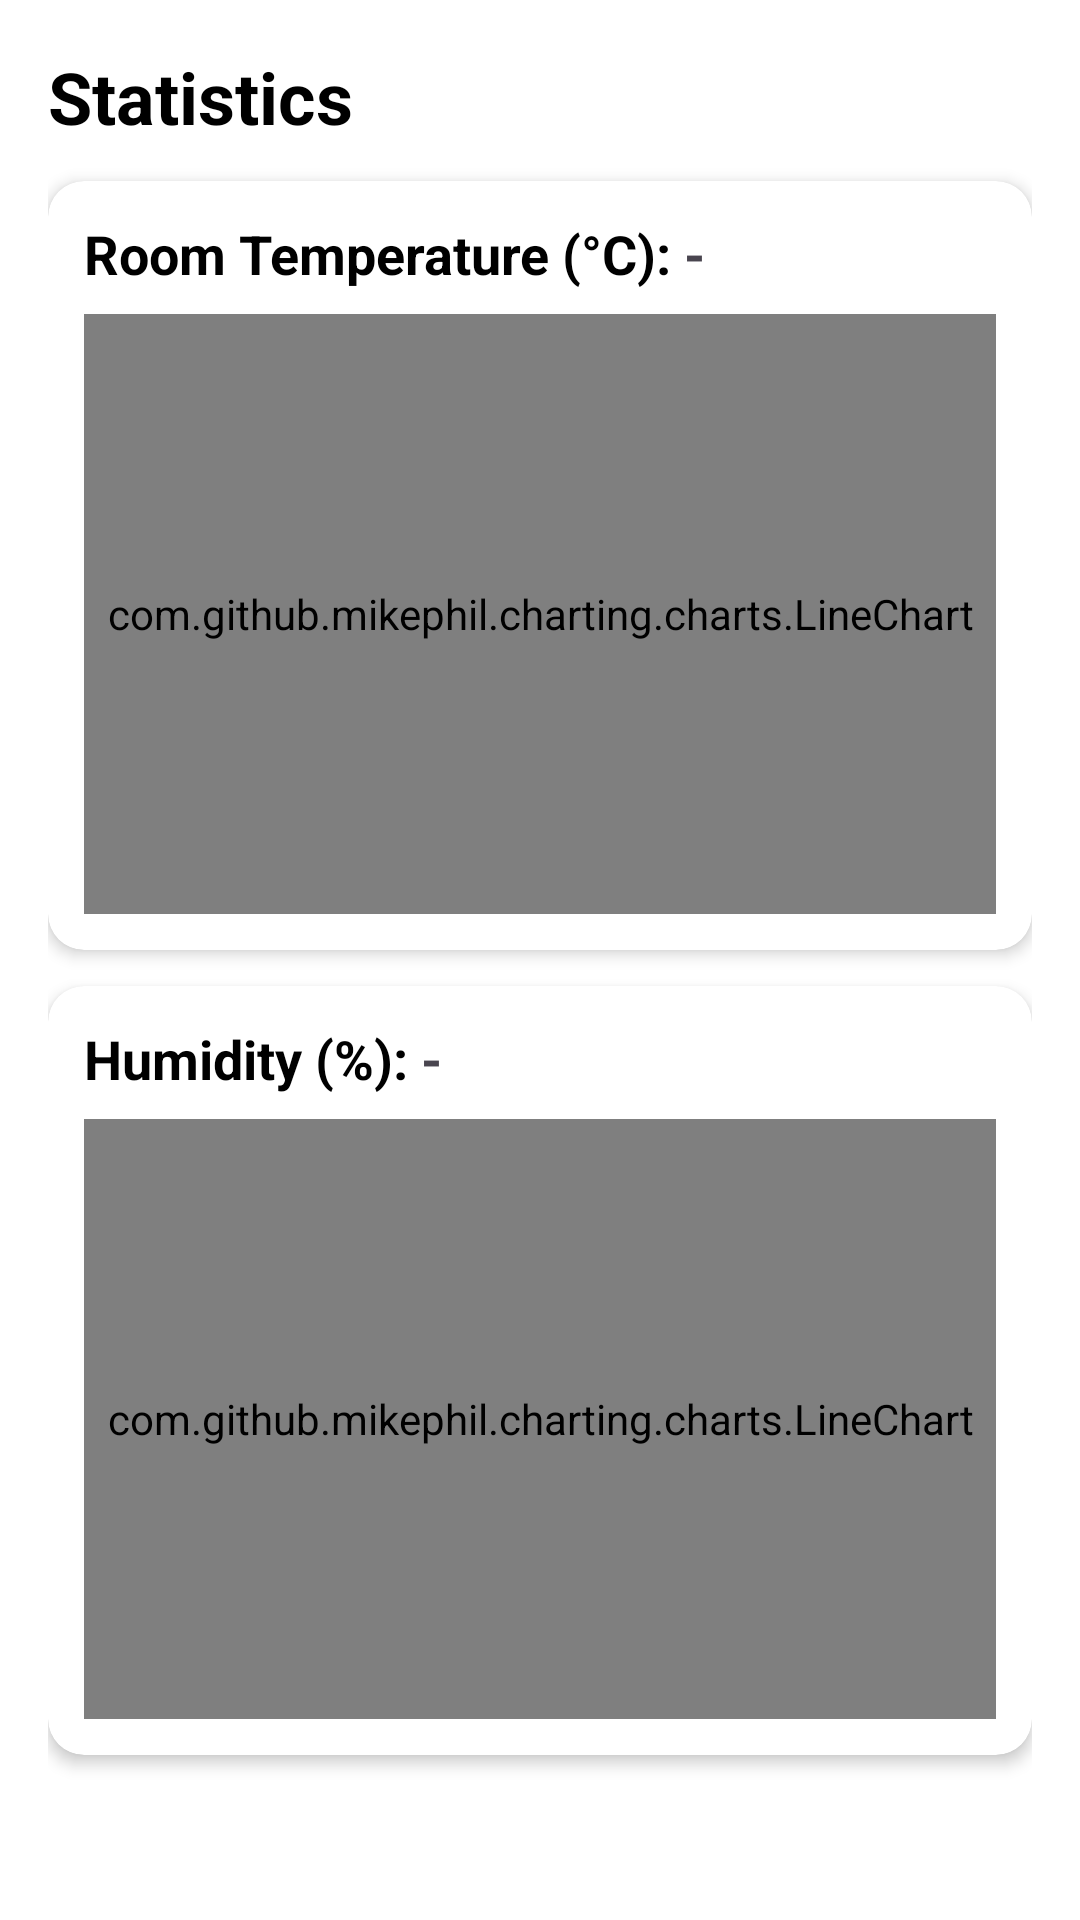

The Android layout XML behind this screen, and the referenced resources:
<!-- AndroidManifest.xml: application theme Theme.HomiGuard -->
<!-- res/layout/fragment_statistic.xml -->
<?xml version="1.0" encoding="utf-8"?>
<ScrollView xmlns:android="http://schemas.android.com/apk/res/android"
    xmlns:app="http://schemas.android.com/apk/res-auto"
    xmlns:tools="http://schemas.android.com/tools"
    android:layout_width="match_parent"
    android:layout_height="match_parent"
    android:background="@color/white"
    tools:context=".ui.StatisticFragment">

    <LinearLayout
        android:layout_width="match_parent"
        android:layout_height="wrap_content"
        android:orientation="vertical"
        android:padding="16dp"
        android:dividerPadding="8dp"
        android:showDividers="middle">

        
        <TextView
            android:layout_width="wrap_content"
            android:layout_height="wrap_content"
            android:text="Statistics"
            android:textSize="24sp"
            android:textStyle="bold"
            android:textColor="@color/black"
            android:layout_marginBottom="12dp" />


        
        <androidx.cardview.widget.CardView
            android:layout_width="match_parent"
            android:layout_height="wrap_content"
            app:cardCornerRadius="12dp"
            app:cardElevation="3dp"
            android:layout_marginBottom="12dp">

            <LinearLayout
                android:layout_width="match_parent"
                android:layout_height="wrap_content"
                android:orientation="vertical"
                android:padding="12dp">

                <LinearLayout
                    android:layout_width="match_parent"
                    android:layout_height="wrap_content"
                    android:orientation="horizontal"
                    android:gravity="center_vertical">

                    <TextView
                        android:layout_width="wrap_content"
                        android:layout_height="wrap_content"
                        android:text="Room Temperature (°C): "
                        android:textStyle="bold"
                        android:textSize="18sp"
                        android:textColor="@color/black" />

                    <TextView
                        android:id="@+id/txvSuhu"
                        android:layout_width="wrap_content"
                        android:layout_height="wrap_content"
                        android:text="-"
                        android:textStyle="bold"
                        android:textSize="18sp"/>
                </LinearLayout>

                <com.github.mikephil.charting.charts.LineChart
                    android:id="@+id/chartTemp"
                    android:layout_width="match_parent"
                    android:layout_height="200dp"
                    android:layout_marginTop="8dp" />
            </LinearLayout>
        </androidx.cardview.widget.CardView>

        
        <androidx.cardview.widget.CardView
            android:layout_width="match_parent"
            android:layout_height="wrap_content"
            app:cardCornerRadius="12dp"
            app:cardElevation="3dp"
            android:layout_marginBottom="12dp">

            <LinearLayout
                android:layout_width="match_parent"
                android:layout_height="wrap_content"
                android:orientation="vertical"
                android:padding="12dp">

                <LinearLayout
                    android:layout_width="match_parent"
                    android:layout_height="wrap_content"
                    android:orientation="horizontal"
                    android:gravity="center_vertical">

                    <TextView
                        android:layout_width="wrap_content"
                        android:layout_height="wrap_content"
                        android:text="Humidity (%): "
                        android:textStyle="bold"
                        android:textSize="18sp"
                        android:textColor="@color/black" />
                    <TextView
                        android:id="@+id/txvKelembapan"
                        android:layout_width="wrap_content"
                        android:layout_height="wrap_content"
                        android:text="-"
                        android:textStyle="bold"
                        android:textSize="18sp"/>
                </LinearLayout>

                <com.github.mikephil.charting.charts.LineChart
                    android:id="@+id/chartHumidity"
                    android:layout_width="match_parent"
                    android:layout_height="200dp"
                    android:layout_marginTop="8dp" />
            </LinearLayout>
        </androidx.cardview.widget.CardView>
    </LinearLayout>
</ScrollView>
<!-- resources referenced by this layout -->
<resources>
  <color name="black">#FF000000</color>
  <color name="white">#FFFFFFFF</color>
  <style name="Theme.HomiGuard" parent="Base.Theme.HomiGuard" />
  <style name="Base.Theme.HomiGuard" parent="Theme.Material3.DayNight.NoActionBar">
          
          
      </style>
</resources>
